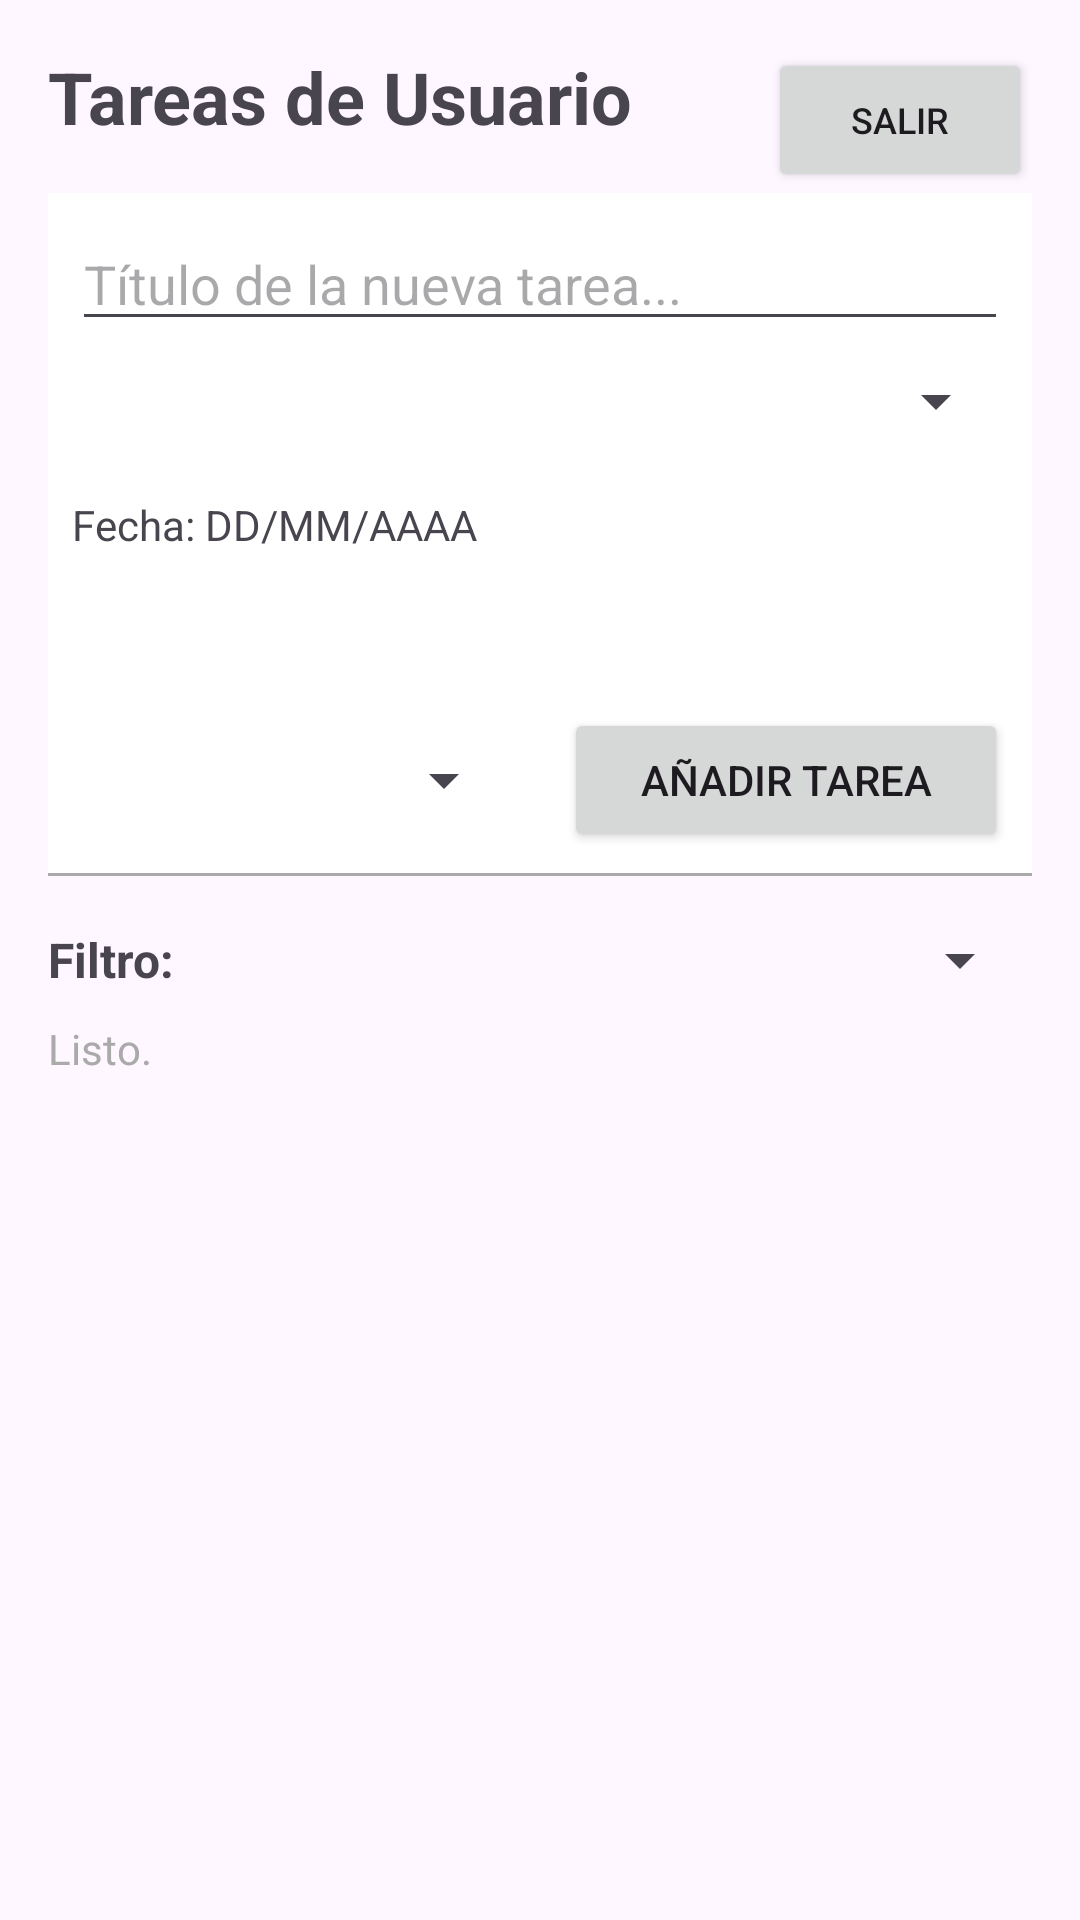

This screen was rendered from an Android layout file. Write that file and the resources it references.
<!-- AndroidManifest.xml: activity theme Theme.TaskHubApp -->
<!-- res/layout/activity_task.xml -->
<?xml version="1.0" encoding="utf-8"?>
<androidx.constraintlayout.widget.ConstraintLayout xmlns:android="http://schemas.android.com/apk/res/android"
    xmlns:app="http://schemas.android.com/apk/res-auto"
    xmlns:tools="http://schemas.android.com/tools"
    android:layout_width="match_parent"
    android:layout_height="match_parent"
    android:padding="16dp"
    tools:context=".TaskActivity">

    
    <TextView
        android:id="@+id/tvHeader"
        android:layout_width="0dp"
        android:layout_height="wrap_content"
        android:text="Tareas de Usuario"
        android:textSize="24sp"
        android:textStyle="bold"
        app:layout_constraintTop_toTopOf="parent"
        app:layout_constraintStart_toStartOf="parent"
        app:layout_constraintEnd_toStartOf="@+id/btnLogOut" />

    
    <Button
        android:id="@+id/btnLogOut"
        android:layout_width="wrap_content"
        android:layout_height="wrap_content"
        android:text="Salir"
        android:textSize="12sp"
        android:padding="8dp"
        app:layout_constraintTop_toTopOf="parent"
        app:layout_constraintEnd_toEndOf="parent" />

    
    <LinearLayout
        android:id="@+id/inputContainer"
        android:layout_width="0dp"
        android:layout_height="wrap_content"
        android:orientation="vertical"
        android:layout_marginTop="16dp"
        android:padding="8dp"
        android:background="@drawable/border_bottom"
        app:layout_constraintTop_toBottomOf="@+id/tvHeader"
        app:layout_constraintStart_toStartOf="parent"
        app:layout_constraintEnd_toEndOf="parent">

        
        <EditText
            android:id="@+id/etNewTaskTitle"
            android:layout_width="match_parent"
            android:layout_height="wrap_content"
            android:hint="Título de la nueva tarea..."
            android:inputType="text" />

        
        <LinearLayout
            android:layout_width="match_parent"
            android:layout_height="wrap_content"
            android:orientation="horizontal"
            android:layout_marginTop="8dp"
            android:baselineAligned="false">

            
            <LinearLayout
                android:layout_width="0dp"
                android:layout_height="wrap_content"
                android:layout_weight="1"
                android:orientation="horizontal"
                android:gravity="center_vertical">

                <TextView
                    android:id="@+id/tvDateLabel"
                    android:layout_width="wrap_content"
                    android:layout_height="wrap_content"
                    android:text="Fecha: DD/MM/AAAA"
                    android:paddingEnd="8dp" />

                <Button
                    android:id="@+id/btnPickDate"
                    android:layout_width="wrap_content"
                    android:layout_height="wrap_content"
                    android:text="Elegir"
                    android:textSize="12sp"
                    android:minHeight="0dp"
                    android:minWidth="0dp" />
            </LinearLayout>

            
            <Spinner
                android:id="@+id/spinnerPriority"
                android:layout_width="0dp"
                android:layout_height="wrap_content"
                android:layout_weight="1"
                android:layout_marginStart="16dp" />

        </LinearLayout>

        
        <LinearLayout
            android:layout_width="match_parent"
            android:layout_height="wrap_content"
            android:orientation="horizontal"
            android:layout_marginTop="8dp"
            android:gravity="center_vertical">

            
            <Spinner
                android:id="@+id/spinnerStatus"
                android:layout_width="0dp"
                android:layout_height="wrap_content"
                android:layout_weight="1" />

            
            <Button
                android:id="@+id/btnAddTask"
                android:layout_width="0dp"
                android:layout_height="wrap_content"
                android:layout_weight="1"
                android:layout_marginStart="16dp"
                android:text="Añadir Tarea" />
        </LinearLayout>

    </LinearLayout>

    
    <LinearLayout
        android:id="@+id/filterContainer"
        android:layout_width="0dp"
        android:layout_height="wrap_content"
        android:orientation="horizontal"
        android:layout_marginTop="16dp"
        android:gravity="center_vertical"
        app:layout_constraintTop_toBottomOf="@+id/inputContainer"
        app:layout_constraintStart_toStartOf="parent"
        app:layout_constraintEnd_toEndOf="parent">

        <TextView
            android:layout_width="wrap_content"
            android:layout_height="wrap_content"
            android:text="Filtro:"
            android:textSize="16sp"
            android:textStyle="bold"
            android:paddingEnd="8dp" />

        <Spinner
            android:id="@+id/spinnerFilter"
            android:layout_width="0dp"
            android:layout_height="wrap_content"
            android:layout_weight="1" />

    </LinearLayout>

    
    <TextView
        android:id="@+id/tvStatus"
        android:layout_width="0dp"
        android:layout_height="wrap_content"
        android:layout_marginTop="8dp"
        android:text="Listo."
        android:textColor="@android:color/darker_gray"
        app:layout_constraintTop_toBottomOf="@+id/filterContainer"
        app:layout_constraintStart_toStartOf="parent"
        app:layout_constraintEnd_toEndOf="parent" />

    
    <androidx.recyclerview.widget.RecyclerView
        android:id="@+id/recyclerViewTasks"
        android:layout_width="0dp"
        android:layout_height="0dp"
        android:layout_marginTop="16dp"
        app:layout_constraintTop_toBottomOf="@+id/tvStatus"
        app:layout_constraintBottom_toBottomOf="parent"
        app:layout_constraintStart_toStartOf="parent"
        app:layout_constraintEnd_toEndOf="parent"
        tools:listitem="@layout/item_task" />

    
    <ProgressBar
        android:id="@+id/progressBar"
        style="?android:attr/progressBarStyle"
        android:layout_width="wrap_content"
        android:layout_height="wrap_content"
        android:visibility="gone"
        app:layout_constraintBottom_toBottomOf="parent"
        app:layout_constraintEnd_toEndOf="parent"
        app:layout_constraintStart_toStartOf="parent"
        app:layout_constraintTop_toTopOf="parent" />

</androidx.constraintlayout.widget.ConstraintLayout>
<!-- res/layout/item_task.xml (included above) -->
<?xml version="1.0" encoding="utf-8"?>
<androidx.constraintlayout.widget.ConstraintLayout xmlns:android="http://schemas.android.com/apk/res/android"
    xmlns:app="http://schemas.android.com/apk/res-auto"
    xmlns:tools="http://schemas.android.com/tools"
    android:layout_width="match_parent"
    android:layout_height="wrap_content"
    android:paddingHorizontal="4dp"
    android:paddingVertical="10dp"
    android:background="@drawable/border_bottom">

    

    
    <CheckBox
        android:id="@+id/cbTaskCompleted"
        android:layout_width="wrap_content"
        android:layout_height="wrap_content"
        app:layout_constraintStart_toStartOf="parent"
        app:layout_constraintTop_toTopOf="parent"
        app:layout_constraintBottom_toBottomOf="parent"/>

    
    <TextView
        android:id="@+id/tvTaskTitle"
        android:layout_width="0dp"
        android:layout_height="wrap_content"
        android:textSize="18sp"
        android:textColor="@android:color/black"
        android:textStyle="bold"
        android:layout_marginStart="8dp"
        app:layout_constraintStart_toEndOf="@+id/cbTaskCompleted"
        app:layout_constraintTop_toTopOf="parent"
        app:layout_constraintEnd_toEndOf="parent"
        tools:text="Comprar leche y huevos" />

    
    <LinearLayout
        android:id="@+id/infoContainer"
        android:layout_width="0dp"
        android:layout_height="wrap_content"
        android:orientation="horizontal"
        android:layout_marginStart="8dp"
        android:layout_marginTop="4dp"
        app:layout_constraintStart_toEndOf="@+id/cbTaskCompleted"
        app:layout_constraintEnd_toEndOf="parent"
        app:layout_constraintTop_toBottomOf="@+id/tvTaskTitle">

        
        <TextView
            android:id="@+id/tvDueDate"
            android:layout_width="wrap_content"
            android:layout_height="wrap_content"
            android:textSize="12sp"
            android:textColor="@android:color/holo_blue_dark"
            android:drawablePadding="4dp"
            android:drawableStart="@android:drawable/ic_menu_today"
            tools:text="Fecha: 2025-11-25" />

        
        <TextView
            android:id="@+id/tvPriority"
            android:layout_width="wrap_content"
            android:layout_height="wrap_content"
            android:textSize="12sp"
            android:layout_marginStart="16dp"
            android:textColor="@android:color/holo_red_dark"
            tools:text="Prioridad: ALTA" />

        
        <TextView
            android:id="@+id/tvStatus"
            android:layout_width="wrap_content"
            android:layout_height="wrap_content"
            android:textSize="12sp"
            android:layout_marginStart="16dp"
            android:textColor="@android:color/holo_green_dark"
            tools:text="Estado: EN PROGRESO" />

    </LinearLayout>

</androidx.constraintlayout.widget.ConstraintLayout>
<!-- resources referenced by this layout -->
<resources>
  <!-- drawable border_bottom (drawable) -->
  <?xml version="1.0" encoding="utf-8"?>
  <layer-list xmlns:android="http://schemas.android.com/apk/res/android">
      
      <item>
          <shape android:shape="rectangle">
              <solid android:color="@android:color/white" />
          </shape>
      </item>
  
      
      <item android:top="-1dp" android:right="-1dp" android:left="-1dp">
          <shape>
              <solid android:color="@android:color/transparent" />
              <stroke
                  android:width="1dp"
                  android:color="@android:color/darker_gray" />
          </shape>
      </item>
  </layer-list>
  <style name="Theme.TaskHubApp" parent="Base.Theme.TaskHubApp" />
  <style name="Base.Theme.TaskHubApp" parent="Theme.Material3.DayNight.NoActionBar">
          
          
      </style>
</resources>
